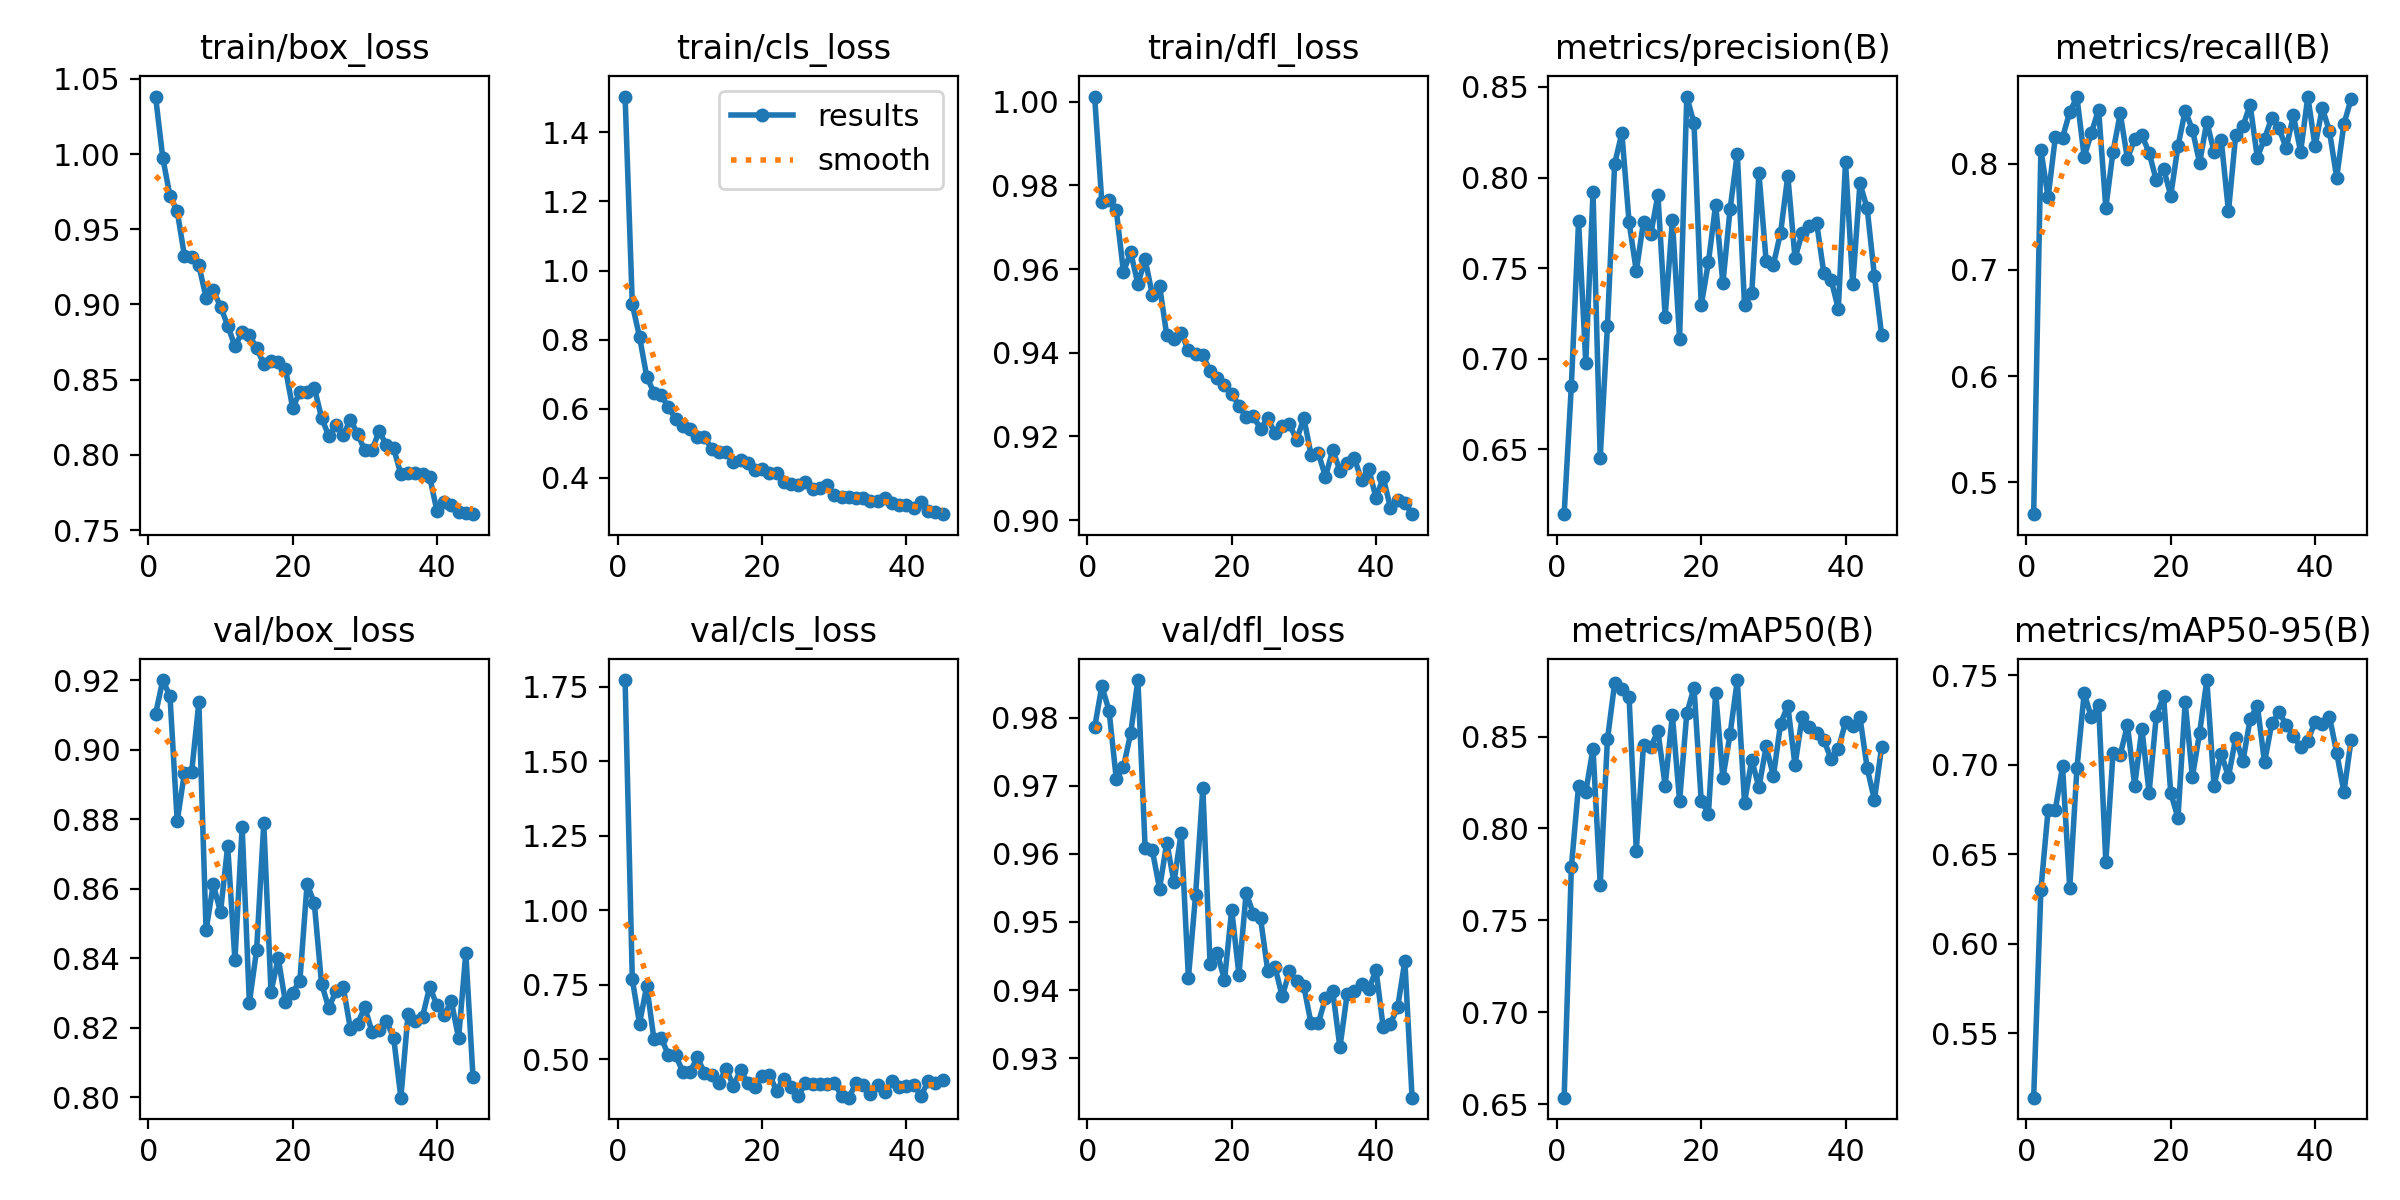

Data behind this chart, as committed beside it:
epoch, time, train/box_loss, train/cls_loss, train/dfl_loss, metrics/precision(B), metrics/recall(B), metrics/mAP50(B), metrics/mAP50-95(B), val/box_loss, val/cls_loss, val/dfl_loss, lr/pg0, lr/pg1, lr/pg2
1, 84.37, 1.038, 1.504, 1.001, 0.6142, 0.4699, 0.6535, 0.514, 0.9102, 1.773, 0.9786, 0.0003301, 0.0003301, 0.06732
2, 107.9, 0.9974, 0.9017, 0.976, 0.6851, 0.8131, 0.779, 0.6301, 0.92, 0.7684, 0.9846, 0.0006569, 0.0006569, 0.03431
3, 131.1, 0.972, 0.8082, 0.9765, 0.7759, 0.7681, 0.8233, 0.6747, 0.9153, 0.62, 0.9811, 0.0009771, 0.0009771, 0.001298
4, 154, 0.962, 0.693, 0.9741, 0.6978, 0.8249, 0.82, 0.6748, 0.8794, 0.7468, 0.971, 0.0009703, 0.0009703, 0.0009703
5, 177.4, 0.9324, 0.6457, 0.9594, 0.7919, 0.8245, 0.8434, 0.6991, 0.8934, 0.5673, 0.9728, 0.0009604, 0.0009604, 0.0009604
6, 200, 0.9315, 0.6397, 0.964, 0.6454, 0.8487, 0.7693, 0.6311, 0.8935, 0.5729, 0.9777, 0.0009505, 0.0009505, 0.0009505
7, 222.6, 0.926, 0.6034, 0.9564, 0.718, 0.8627, 0.8484, 0.6982, 0.9136, 0.5141, 0.9855, 0.0009406, 0.0009406, 0.0009406
8, 245.7, 0.9046, 0.5713, 0.9623, 0.8076, 0.8063, 0.879, 0.7399, 0.848, 0.5145, 0.9609, 0.0009307, 0.0009307, 0.0009307
9, 268.1, 0.9098, 0.5511, 0.9538, 0.8245, 0.8289, 0.8758, 0.7266, 0.8612, 0.4577, 0.9605, 0.0009208, 0.0009208, 0.0009208
10, 290.7, 0.8984, 0.5412, 0.956, 0.7754, 0.8509, 0.8714, 0.7337, 0.8533, 0.4573, 0.9549, 0.0009109, 0.0009109, 0.0009109
11, 313.8, 0.886, 0.5183, 0.9442, 0.7484, 0.7585, 0.788, 0.6459, 0.8724, 0.5064, 0.9617, 0.000901, 0.000901, 0.000901
12, 336.3, 0.8722, 0.5172, 0.9432, 0.7756, 0.8113, 0.8456, 0.7065, 0.8394, 0.4551, 0.9558, 0.0008911, 0.0008911, 0.0008911
13, 359, 0.8814, 0.4845, 0.9446, 0.7686, 0.8472, 0.8442, 0.7057, 0.8778, 0.448, 0.9631, 0.0008812, 0.0008812, 0.0008812
14, 381.9, 0.8794, 0.475, 0.9406, 0.7904, 0.8045, 0.8531, 0.7221, 0.8272, 0.4207, 0.9418, 0.0008713, 0.0008713, 0.0008713
15, 404.5, 0.8711, 0.4733, 0.9396, 0.7232, 0.8231, 0.8232, 0.6884, 0.8423, 0.469, 0.954, 0.0008614, 0.0008614, 0.0008614
16, 427.5, 0.8605, 0.4466, 0.9394, 0.7764, 0.8268, 0.8617, 0.72, 0.8788, 0.4112, 0.9697, 0.0008515, 0.0008515, 0.0008515
17, 451, 0.8624, 0.4521, 0.9357, 0.7111, 0.8102, 0.8149, 0.6845, 0.8303, 0.4631, 0.9438, 0.0008416, 0.0008416, 0.0008416
18, 473.8, 0.8617, 0.4439, 0.9339, 0.8447, 0.7842, 0.8626, 0.7275, 0.84, 0.4214, 0.9455, 0.0008317, 0.0008317, 0.0008317
19, 497.6, 0.8572, 0.421, 0.9322, 0.8299, 0.7953, 0.8766, 0.7383, 0.8274, 0.4059, 0.9414, 0.0008218, 0.0008218, 0.0008218
20, 521.4, 0.8314, 0.4249, 0.9302, 0.7294, 0.77, 0.815, 0.6842, 0.8301, 0.4427, 0.9518, 0.0008119, 0.0008119, 0.0008119
21, 544.9, 0.8417, 0.4144, 0.9274, 0.7534, 0.8165, 0.8081, 0.6704, 0.8335, 0.448, 0.9423, 0.000802, 0.000802, 0.000802
22, 568.5, 0.8419, 0.4149, 0.9246, 0.7851, 0.8498, 0.8737, 0.735, 0.8614, 0.3946, 0.9542, 0.0007921, 0.0007921, 0.0007921
23, 592.5, 0.8447, 0.3875, 0.9248, 0.7416, 0.8319, 0.8274, 0.6933, 0.8559, 0.4353, 0.9512, 0.0007822, 0.0007822, 0.0007822
24, 616.9, 0.8249, 0.383, 0.9218, 0.7825, 0.8006, 0.8514, 0.7179, 0.8327, 0.4061, 0.9505, 0.0007723, 0.0007723, 0.0007723
25, 640.4, 0.8126, 0.3787, 0.9243, 0.8132, 0.8394, 0.8808, 0.7474, 0.8257, 0.377, 0.9428, 0.0007624, 0.0007624, 0.0007624
26, 662.9, 0.8201, 0.3874, 0.9207, 0.7297, 0.811, 0.814, 0.6883, 0.8305, 0.4199, 0.9434, 0.0007525, 0.0007525, 0.0007525
27, 686.2, 0.8131, 0.3674, 0.9224, 0.7361, 0.8221, 0.8374, 0.7063, 0.8319, 0.4184, 0.9391, 0.0007426, 0.0007426, 0.0007426
28, 709, 0.8235, 0.3689, 0.9229, 0.8023, 0.755, 0.8224, 0.6933, 0.8197, 0.4187, 0.9427, 0.0007327, 0.0007327, 0.0007327
29, 731.6, 0.814, 0.3782, 0.9192, 0.7537, 0.8268, 0.8446, 0.7151, 0.8212, 0.4162, 0.9413, 0.0007228, 0.0007228, 0.0007228
30, 752.9, 0.803, 0.3489, 0.9243, 0.7519, 0.8353, 0.8284, 0.7019, 0.826, 0.4208, 0.9405, 0.0007129, 0.0007129, 0.0007129
31, 775.3, 0.8033, 0.3432, 0.9156, 0.7695, 0.8554, 0.8571, 0.7255, 0.8188, 0.3772, 0.9351, 0.000703, 0.000703, 0.000703
32, 795.8, 0.8161, 0.3446, 0.916, 0.8011, 0.8057, 0.8668, 0.7331, 0.8192, 0.3713, 0.9351, 0.0006931, 0.0006931, 0.0006931
33, 821.6, 0.8063, 0.3405, 0.9103, 0.7555, 0.8235, 0.8344, 0.7014, 0.8219, 0.4192, 0.9388, 0.0006832, 0.0006832, 0.0006832
34, 841.2, 0.8044, 0.3425, 0.9168, 0.7694, 0.8432, 0.8609, 0.7232, 0.8171, 0.4134, 0.9399, 0.0006733, 0.0006733, 0.0006733
35, 867.1, 0.7871, 0.3315, 0.9118, 0.7731, 0.8332, 0.8553, 0.7293, 0.7999, 0.3852, 0.9316, 0.0006634, 0.0006634, 0.0006634
36, 894.7, 0.7881, 0.3331, 0.9137, 0.7749, 0.8146, 0.8522, 0.7225, 0.8241, 0.4123, 0.9394, 0.0006535, 0.0006535, 0.0006535
37, 922.2, 0.7879, 0.3416, 0.9148, 0.7471, 0.8453, 0.848, 0.7161, 0.8219, 0.3889, 0.9398, 0.0006436, 0.0006436, 0.0006436
38, 950.2, 0.7873, 0.3273, 0.9095, 0.7435, 0.8111, 0.8378, 0.71, 0.8232, 0.4277, 0.9408, 0.0006337, 0.0006337, 0.0006337
39, 978.3, 0.7852, 0.3197, 0.9122, 0.7276, 0.8631, 0.8433, 0.7135, 0.8318, 0.4074, 0.9401, 0.0006238, 0.0006238, 0.0006238
40, 1007, 0.7628, 0.3201, 0.9053, 0.8084, 0.8162, 0.8577, 0.724, 0.8265, 0.4088, 0.943, 0.0006139, 0.0006139, 0.0006139
41, 1034, 0.769, 0.3123, 0.9102, 0.741, 0.8524, 0.8559, 0.7228, 0.8238, 0.4152, 0.9345, 0.000604, 0.000604, 0.000604
42, 1061, 0.7668, 0.33, 0.9029, 0.7968, 0.8303, 0.8605, 0.7269, 0.8276, 0.3765, 0.9351, 0.0005941, 0.0005941, 0.0005941
43, 1088, 0.7621, 0.3025, 0.9049, 0.783, 0.7869, 0.8328, 0.7066, 0.817, 0.4265, 0.9374, 0.0005842, 0.0005842, 0.0005842
44, 1115, 0.7615, 0.301, 0.9041, 0.7459, 0.8372, 0.8156, 0.6849, 0.8415, 0.421, 0.9443, 0.0005743, 0.0005743, 0.0005743
45, 1142, 0.7607, 0.2943, 0.9014, 0.7132, 0.8609, 0.8442, 0.7138, 0.8057, 0.4293, 0.9242, 0.0005644, 0.0005644, 0.0005644
